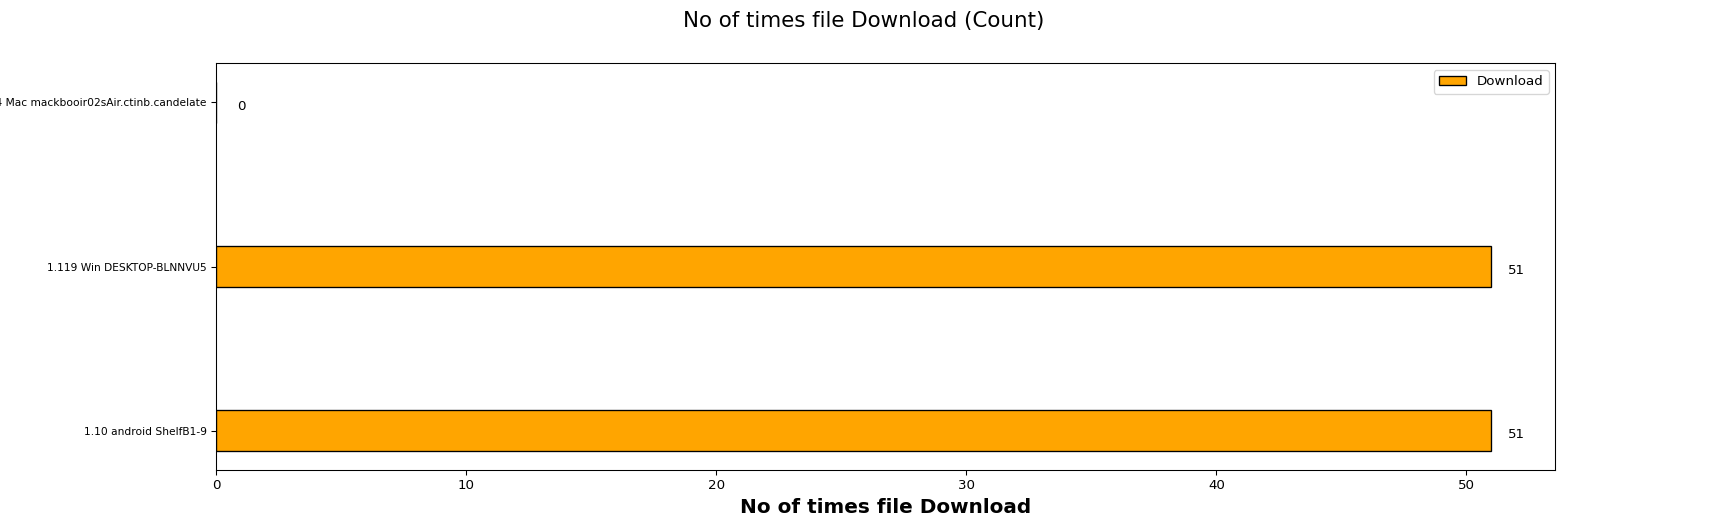

The table this chart was drawn from, first rows:
Client names, Download
1.10 android ShelfB1-9, 51
1.119 Win DESKTOP-BLNNVU5, 51
1.154 Mac mackbooir02sAir.ctinb.candelat…, 0
